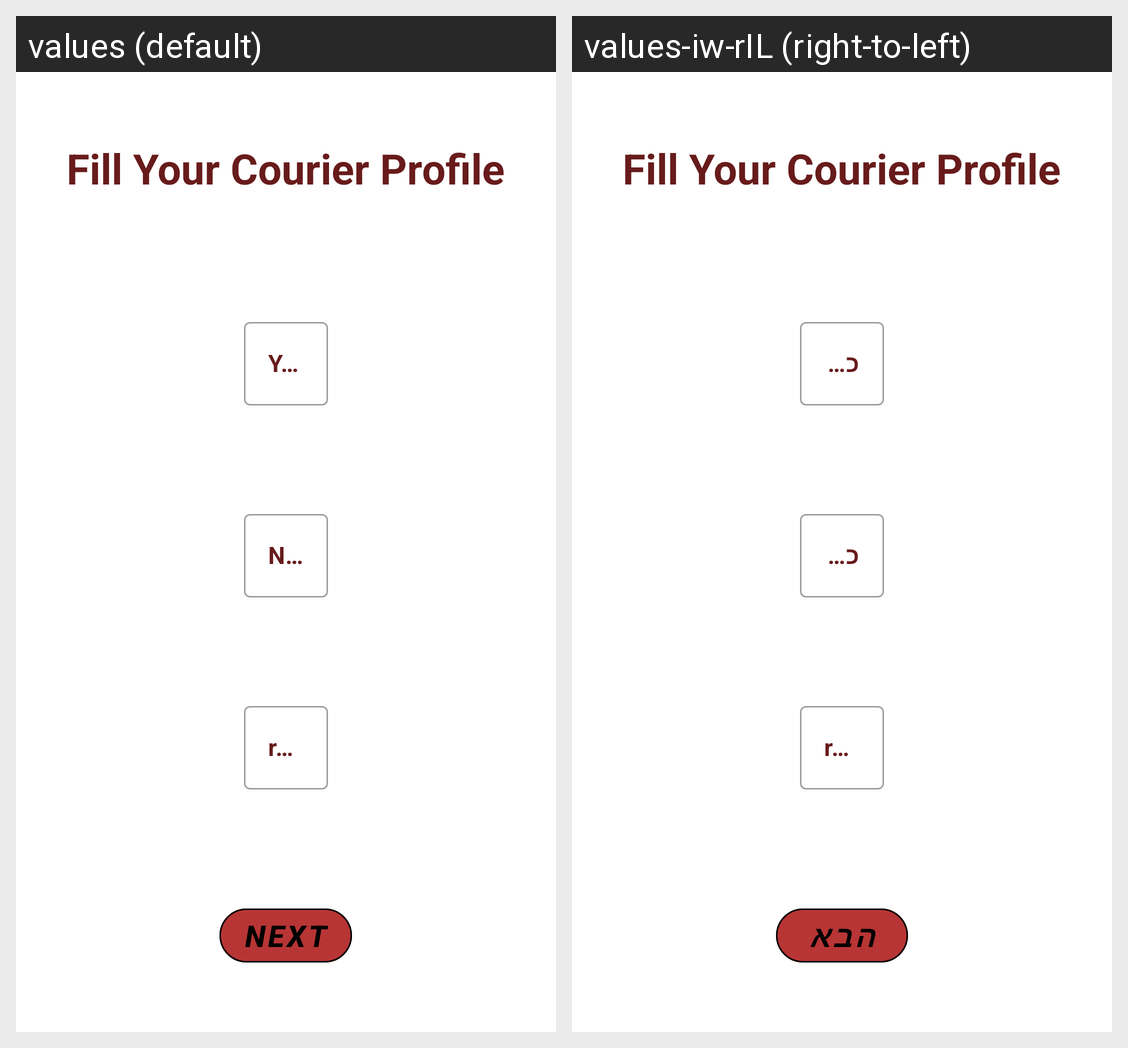

The same Android screen rendered under two of its app's locales, left to right. List the strings drawn on it with the default value and each locale's translation.
Android screen res/layout/fragment__courier_details.xml rendered under 2 locales, left to right: values (default), values-iw-rIL (right-to-left). Device: Nexus 5 (rendered at 1080×1920; each locale shown at half size, 540×960, under a caption strip naming it); theme Theme.GetEat.
Strings drawn on this screen, with the default value and each locale's value (text and hints the layout hard-codes, and strings that could not be matched under every locale, appear in the picture but are not listed):

fill_your_courier_profile
  values: Fill Your Courier Profile
  values-iw-rIL: Fill Your Courier Profile  [not translated; the default value is used]

your_address
  values: Your Address
  values-iw-rIL: כתובת

nick_name
  values: Nick Name
  values-iw-rIL: כינוי

radius
  values: radius
  values-iw-rIL: radius  [not translated; the default value is used]

next
  values: Next
  values-iw-rIL: הבא
